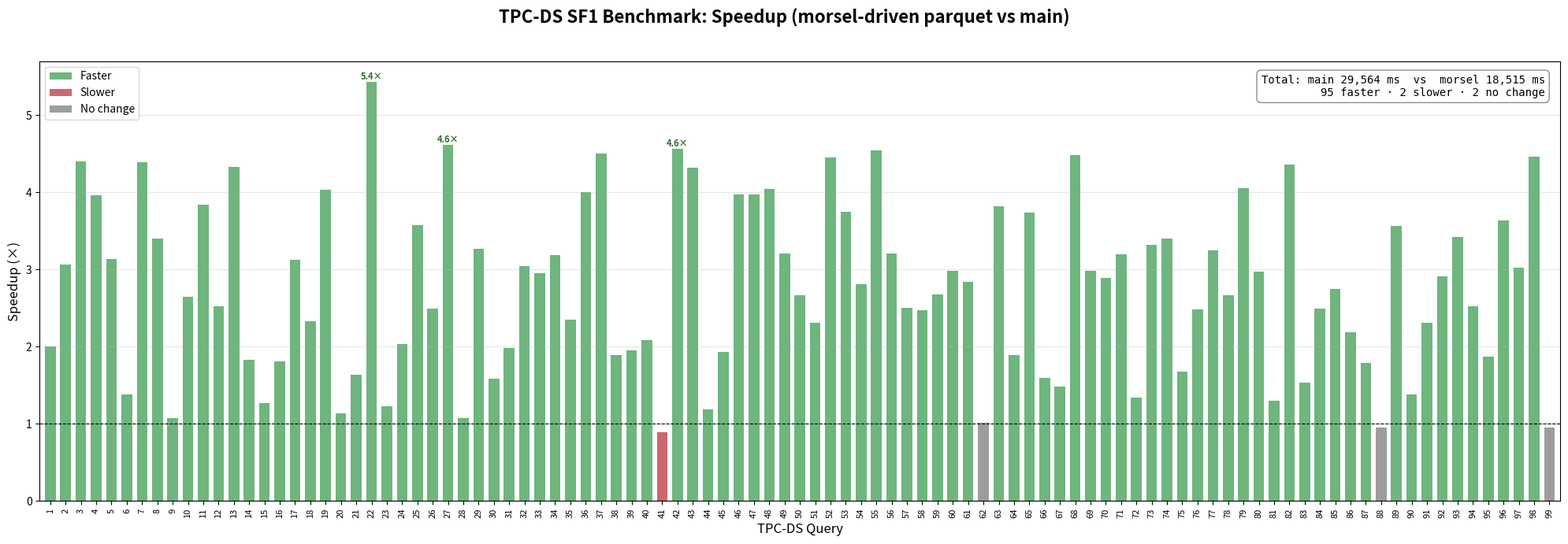

Reproduce this figure in Python. (Note: this script raises an exception after producing the figure.)
#!/usr/bin/env python3
"""Generate a visualization for TPC-DS SF1 benchmark results."""

import matplotlib.pyplot as plt
import numpy as np
from matplotlib.patches import Patch

# Benchmark data
queries = list(range(1, 100))
main_ms = [
    42.22, 133.44, 111.01, 1104.06, 162.65, 1145.26, 319.76, 108.82, 125.71,
    103.50, 710.07, 40.30, 361.81, 893.70, 13.86, 38.02, 206.57, 118.91,
    146.93, 11.70, 16.03, 415.75, 939.03, 357.67, 314.03, 79.64, 316.79,
    149.34, 256.66, 39.82, 171.04, 55.06, 129.34, 99.61, 102.28, 194.44,
    174.42, 80.00, 84.43, 98.13, 11.05, 104.14, 80.22, 8.33, 44.07, 206.07,
    589.20, 263.76, 235.66, 181.45, 165.34, 104.75, 98.23, 135.31, 103.76,
    131.38, 152.75, 256.74, 166.18, 132.09, 166.03, 775.25, 97.95, 660.01,
    223.08, 214.53, 288.50, 256.25, 102.88, 308.17, 125.04, 746.94, 95.08,
    432.55, 254.84, 123.12, 178.05, 315.84, 205.01, 298.42, 24.99, 189.77,
    34.60, 47.93, 142.95, 34.52, 81.27, 92.58, 113.10, 20.15, 60.61, 55.79,
    165.94, 57.39, 111.41, 67.67, 109.64, 139.54, 9004.76,
]
morsel_ms = [
    21.08, 43.58, 25.22, 278.49, 51.92, 828.29, 72.79, 31.98, 117.33,
    39.05, 184.72, 15.96, 83.50, 488.09, 10.90, 20.96, 66.17, 50.96,
    36.40, 10.29, 9.81, 76.58, 762.67, 176.08, 87.84, 31.99, 68.56,
    138.38, 78.55, 25.10, 86.21, 18.07, 43.85, 31.28, 43.49, 48.52,
    38.71, 42.35, 43.15, 47.16, 12.37, 22.79, 18.57, 7.00, 22.79, 51.90,
    148.10, 65.21, 73.40, 68.00, 71.58, 23.54, 26.19, 48.11, 22.81,
    40.95, 60.97, 103.95, 62.00, 44.24, 58.42, 766.45, 25.64, 348.97,
    59.59, 134.21, 194.77, 57.17, 34.51, 106.65, 39.13, 557.26, 28.65,
    127.16, 152.03, 49.55, 54.83, 118.52, 50.57, 100.31, 19.25, 43.50,
    22.53, 19.23, 51.93, 15.82, 45.49, 96.94, 31.71, 14.58, 26.27, 19.16,
    48.46, 22.72, 59.59, 18.63, 36.25, 31.26, 9456.70,
]

speedup = [m / p for m, p in zip(main_ms, morsel_ms)]

# --- Single chart: speedup only ---
fig, ax = plt.subplots(figsize=(20, 7))
fig.suptitle('TPC-DS SF1 Benchmark: Speedup (morsel-driven parquet vs main)',
             fontsize=16, fontweight='bold', y=0.98)

x = np.arange(len(queries))
colors = ['#55a868' if s > 1.05 else '#c44e52' if s < 0.95 else '#8c8c8c' for s in speedup]
ax.bar(x, speedup, color=colors, width=0.7, alpha=0.85)
ax.axhline(y=1.0, color='black', linewidth=0.8, linestyle='--')
ax.set_ylabel('Speedup (×)', fontsize=12)
ax.set_xlabel('TPC-DS Query', fontsize=12)
ax.set_xticks(x)
ax.set_xticklabels([str(q) for q in queries], fontsize=8, rotation=90)
ax.set_xlim(-0.7, len(queries) - 0.3)
ax.grid(axis='y', alpha=0.3)

# Color legend
legend_elements = [
    Patch(facecolor='#55a868', alpha=0.85, label='Faster'),
    Patch(facecolor='#c44e52', alpha=0.85, label='Slower'),
    Patch(facecolor='#8c8c8c', alpha=0.85, label='No change'),
]
ax.legend(handles=legend_elements, fontsize=10, loc='upper left')

# Summary annotation
ax.annotate(
    f'Total: main 29,564 ms  vs  morsel 18,515 ms\n'
    f'95 faster · 2 slower · 2 no change',
    xy=(0.99, 0.97), xycoords='axes fraction', ha='right', va='top',
    fontsize=10, fontfamily='monospace',
    bbox=dict(boxstyle='round,pad=0.4', fc='white', ec='gray', alpha=0.9))

# Mark peak speedups
top_indices = sorted(range(len(speedup)), key=lambda i: speedup[i], reverse=True)[:3]
for i in top_indices:
    ax.annotate(f'{speedup[i]:.1f}×', xy=(i, speedup[i]),
                ha='center', va='bottom', fontsize=8, fontweight='bold', color='#2d6a2d')

plt.tight_layout(rect=[0, 0, 1, 0.96])
plt.savefig('/home/user/arrow-datafusion/tpcds_benchmark.png', dpi=150, bbox_inches='tight')
print("Saved tpcds_benchmark.png")
